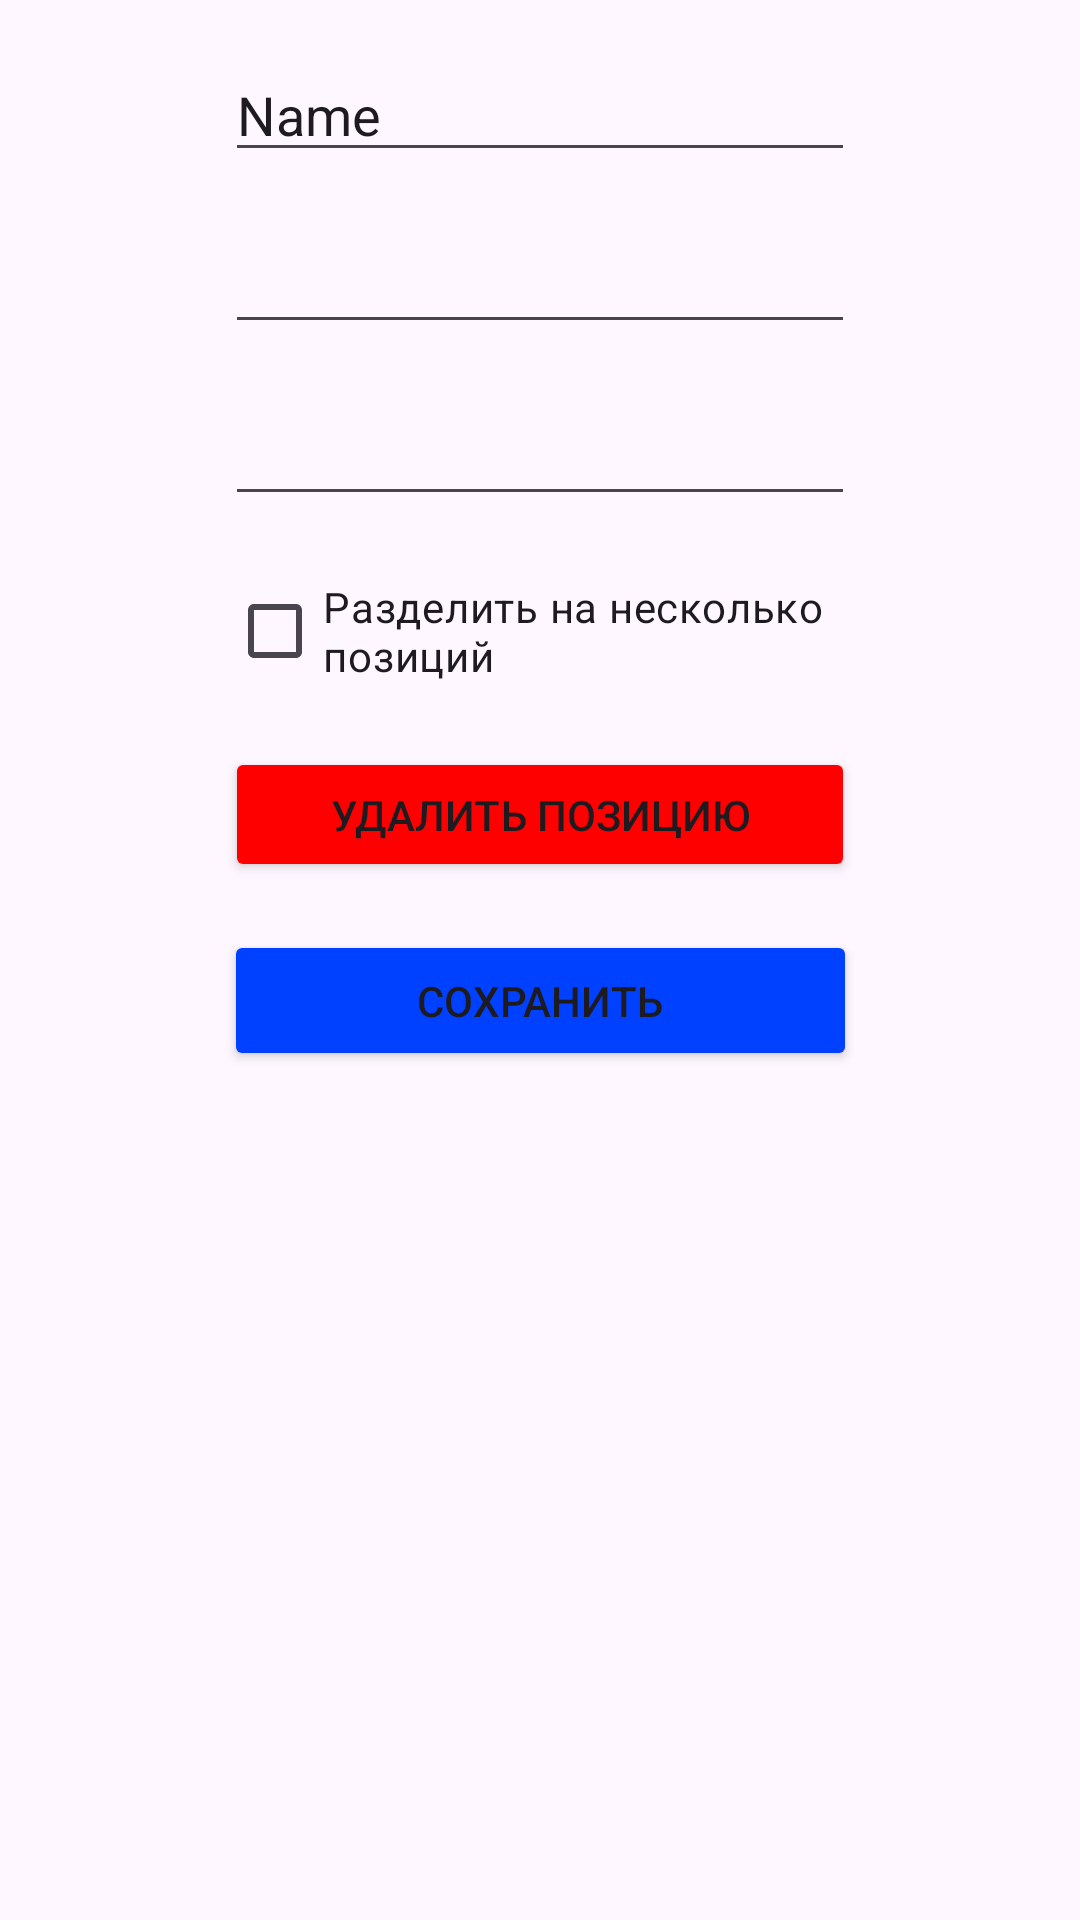

Here is an Android app screen rendered from its layout file. Give the layout XML and the strings, colors and styles it references.
<!-- AndroidManifest.xml: application theme Theme.Divee -->
<!-- res/layout/activity_adding_position.xml -->
<?xml version="1.0" encoding="utf-8"?>
<androidx.constraintlayout.widget.ConstraintLayout xmlns:android="http://schemas.android.com/apk/res/android"
    xmlns:app="http://schemas.android.com/apk/res-auto"
    xmlns:tools="http://schemas.android.com/tools"
    android:layout_width="match_parent"
    android:layout_height="match_parent">

    <EditText
        android:id="@+id/editTextText4"
        android:layout_width="wrap_content"
        android:layout_height="wrap_content"
        android:layout_marginTop="16dp"
        android:ems="10"
        android:inputType="text"
        android:text="Name"
        app:layout_constraintEnd_toEndOf="parent"
        app:layout_constraintStart_toStartOf="parent"
        app:layout_constraintTop_toTopOf="parent" />

    <EditText
        android:id="@+id/editTextNumber2"
        android:layout_width="wrap_content"
        android:layout_height="wrap_content"
        android:layout_marginTop="16dp"
        android:ems="10"
        android:inputType="number"
        app:layout_constraintEnd_toEndOf="parent"
        app:layout_constraintStart_toStartOf="parent"
        app:layout_constraintTop_toBottomOf="@+id/editTextText4" />

    <EditText
        android:id="@+id/Price"
        android:layout_width="wrap_content"
        android:layout_height="wrap_content"
        android:layout_marginTop="16dp"
        android:ems="10"
        android:inputType="number"
        app:layout_constraintEnd_toEndOf="parent"
        app:layout_constraintStart_toStartOf="parent"
        app:layout_constraintTop_toBottomOf="@+id/editTextNumber2" />

    <CheckBox
        android:id="@+id/checkBox2"
        android:layout_width="209dp"
        android:layout_height="45dp"
        android:layout_marginTop="16dp"
        android:text="Разделить на несколько позиций"
        app:layout_constraintEnd_toEndOf="parent"
        app:layout_constraintStart_toStartOf="parent"
        app:layout_constraintTop_toBottomOf="@+id/Price" />

    <Button
        android:id="@+id/button5"
        android:layout_width="210dp"
        android:layout_height="45dp"
        android:layout_marginTop="16dp"
        android:backgroundTint="#FF0000"
        android:text="Удалить позицию"
        app:cornerRadius="9dp"
        app:layout_constraintEnd_toEndOf="parent"
        app:layout_constraintStart_toStartOf="parent"
        app:layout_constraintTop_toBottomOf="@+id/checkBox2" />

    <Button
        android:id="@+id/button6"
        android:layout_width="211dp"
        android:layout_height="47dp"
        android:layout_marginTop="16dp"
        android:backgroundTint="#0041FF"
        android:text="Сохранить"
        app:cornerRadius="9dp"
        app:layout_constraintEnd_toEndOf="parent"
        app:layout_constraintStart_toStartOf="parent"
        app:layout_constraintTop_toBottomOf="@+id/button5" />
</androidx.constraintlayout.widget.ConstraintLayout>
<!-- resources referenced by this layout -->
<resources>
  <style name="Theme.Divee" parent="Base.Theme.Divee" />
  <style name="Base.Theme.Divee" parent="Theme.Material3.DayNight.NoActionBar">
          
          
      </style>
</resources>
